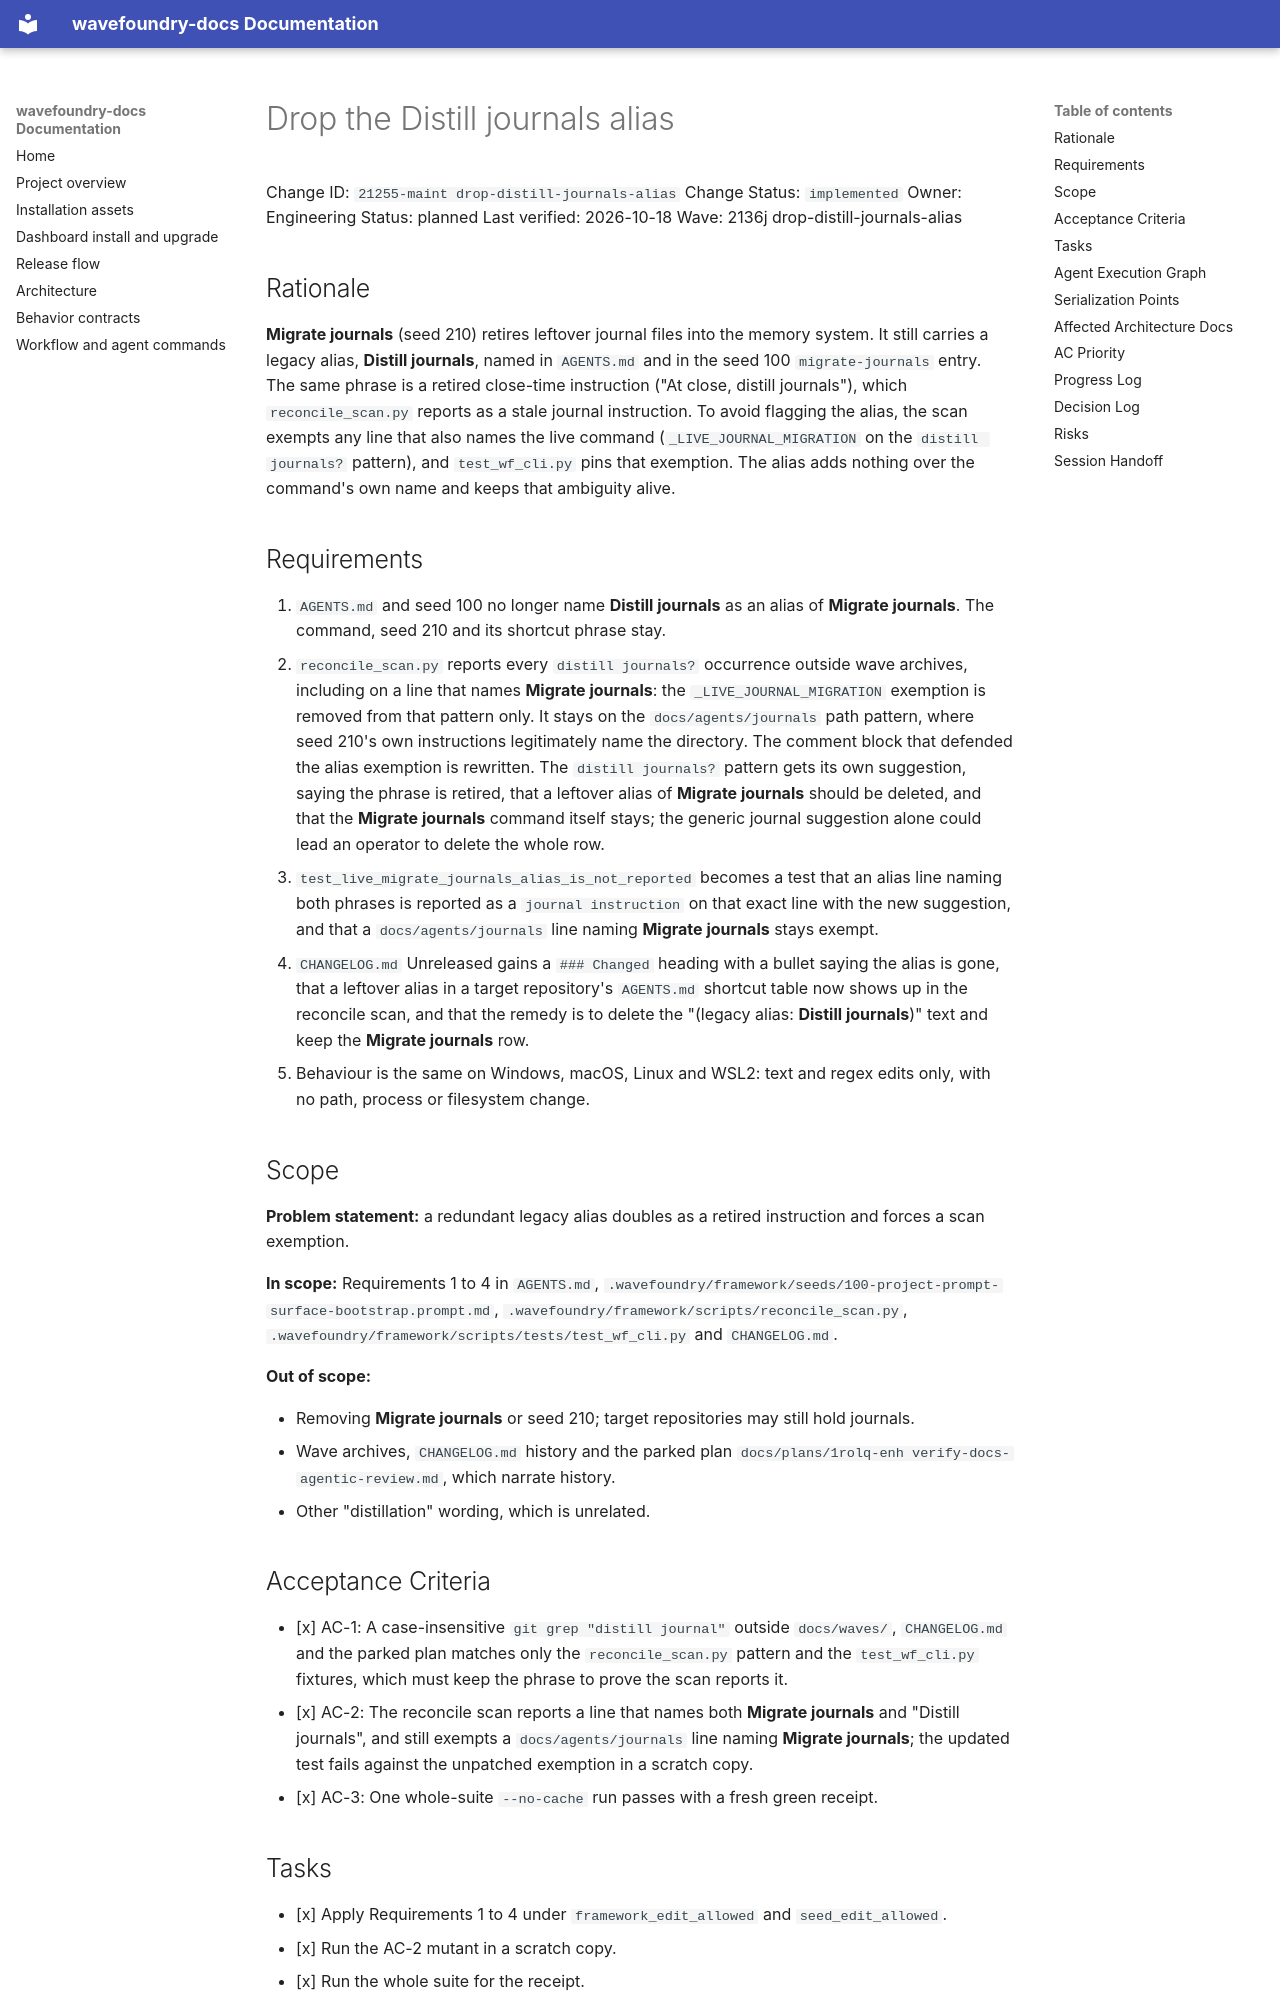

repository: coryhacking/wavefoundry · page: waves/2136j drop-distill-journals-alias/21255-maint drop-distill-journals-alias/index.html · generator: mkdocs

# Drop the Distill journals alias

Change ID: `21255-maint drop-distill-journals-alias`
Change Status: `implemented`
Owner: Engineering
Status: planned
Last verified: 2026-10-18
Wave: 2136j drop-distill-journals-alias

## Rationale

**Migrate journals** (seed 210) retires leftover journal files into the memory system. It still carries a legacy alias, **Distill journals**, named in `AGENTS.md` and in the seed 100 `migrate-journals` entry. The same phrase is a retired close-time instruction ("At close, distill journals"), which `reconcile_scan.py` reports as a stale journal instruction. To avoid flagging the alias, the scan exempts any line that also names the live command (`_LIVE_JOURNAL_MIGRATION` on the `distill journals?` pattern), and `test_wf_cli.py` pins that exemption. The alias adds nothing over the command's own name and keeps that ambiguity alive.

## Requirements

1. `AGENTS.md` and seed 100 no longer name **Distill journals** as an alias of **Migrate journals**. The command, seed 210 and its shortcut phrase stay.
2. `reconcile_scan.py` reports every `distill journals?` occurrence outside wave archives, including on a line that names **Migrate journals**: the `_LIVE_JOURNAL_MIGRATION` exemption is removed from that pattern only. It stays on the `docs/agents/journals` path pattern, where seed 210's own instructions legitimately name the directory. The comment block that defended the alias exemption is rewritten. The `distill journals?` pattern gets its own suggestion, saying the phrase is retired, that a leftover alias of **Migrate journals** should be deleted, and that the **Migrate journals** command itself stays; the generic journal suggestion alone could lead an operator to delete the whole row.
3. `test_live_migrate_journals_alias_is_not_reported` becomes a test that an alias line naming both phrases is reported as a `journal instruction` on that exact line with the new suggestion, and that a `docs/agents/journals` line naming **Migrate journals** stays exempt.
4. `CHANGELOG.md` Unreleased gains a `### Changed` heading with a bullet saying the alias is gone, that a leftover alias in a target repository's `AGENTS.md` shortcut table now shows up in the reconcile scan, and that the remedy is to delete the "(legacy alias: **Distill journals**)" text and keep the **Migrate journals** row.
5. Behaviour is the same on Windows, macOS, Linux and WSL2: text and regex edits only, with no path, process or filesystem change.

## Scope

**Problem statement:** a redundant legacy alias doubles as a retired instruction and forces a scan exemption.

**In scope:** Requirements 1 to 4 in `AGENTS.md`, `.wavefoundry/framework/seeds/100-project-prompt-surface-bootstrap.prompt.md`, `.wavefoundry/framework/scripts/reconcile_scan.py`, `.wavefoundry/framework/scripts/tests/test_wf_cli.py` and `CHANGELOG.md`.

**Out of scope:**

- Removing **Migrate journals** or seed 210; target repositories may still hold journals.
- Wave archives, `CHANGELOG.md` history and the parked plan `docs/plans/1rolq-enh verify-docs-agentic-review.md`, which narrate history.
- Other "distillation" wording, which is unrelated.
